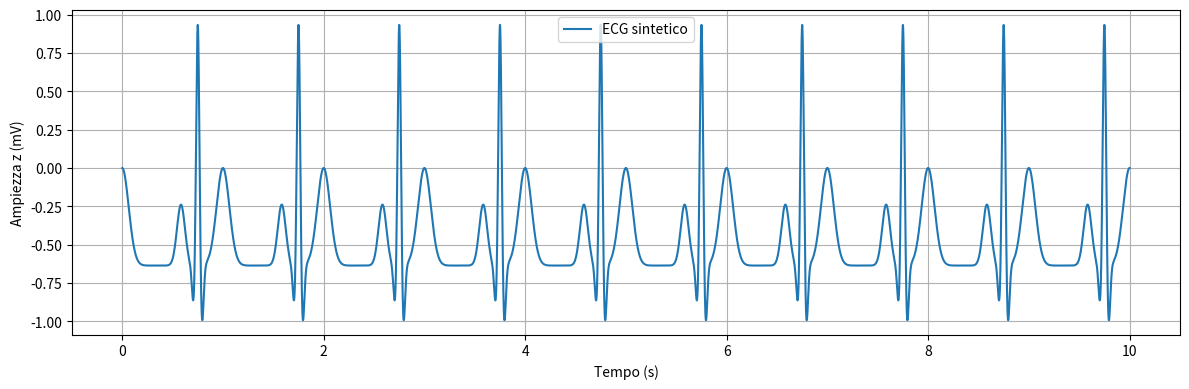

Write Python code to recreate this figure.
"""
[redacted]

Idea:
Il modello genera una traiettoria in 3 dimensioni con coordinate x,y,z. La quasi periodicià è raggiunta impinendo il movimento 
della traiettoria attorno ad un cerchio di raggio unitario nel piano x,y.
Vari punti dell'ecg (PQRST) sono descritti da eventi che corrispondono a espansioni o riduzioni sull' assse z.
Ogni punto di PQRST è legato ad uno specifico angolo del cerchio unitario (theta_i).
Quando la traiettoria raggiunge uno di questi angoli, spinge o tira z verso il il cerchio 

"""


import numpy as np
import matplotlib.pyplot as plt

theta_p = -1/3*np.pi
theta_q =  -1/12*np.pi
theta_r = 0
theta_s = 1/12*np.pi
theta_t = 1/2*np.pi

a_p = 1.2*100/3
a_q =  -5.0*100/3
a_r = 30.0*100/3
a_s = -7.5*100/3
a_t = 0.75*100/3

b_p = 0.25
b_q =  0.1
b_r = 0.1
b_s = 0.1
b_t = 0.4



theta_i = np.array([theta_p, theta_q, theta_r, theta_s, theta_t])
a = np.array([a_p,a_q, a_r, a_s, a_t])
b = np.array([b_p, b_q, b_r, b_s, b_t])

fs = 1000 #frequenza di campionamento
T_max = 10 #secondi

t = np.linspace(0, T_max, int(T_max*fs))
x = np.zeros_like(t)
y = np.zeros_like(t)
theta = np.zeros_like(t)
z = np.zeros_like(t)

#Inizio
x[0] = 0.0
y[0] = 1.0

alpha = 1 - np.sqrt(x[0]**2+y[0]**2)
omega = 2*np.pi # 1Hz --> velocità angolare
f2 = 0.2 #Hz
A = 0.00015

dt = t[1]-t[0]

for i in range(1, len(t)):
    dx = alpha*x[i-1] - omega*y[i-1]
    dy = alpha*y[i-1] + omega*x[i-1]

    x[i] = x[i-1]+ dx*dt
    y[i] = y[i-1]+ dy*dt

    theta[i] = np.arctan2(y[i],x[i])
    alpha = 1 - np.sqrt(x[i]**2+y[i]**2)

    #z0 = A * np.sin(2*np.pi*f2*t[i]) #se voglio escludere la respirazione

    dz_term = 0.0
    for j in range(len(theta_i)):
        delta_theta = (theta[i] - theta_i[j] + np.pi) % (2*np.pi) - np.pi
        dz_term += a[j] * delta_theta * np.exp(-delta_theta**2 / (2 * b[j]**2))

    dz = -dz_term #- (z[i-1] - z0)
    z[i] = z[i-1] + dz * dt
    #z = -z

#z = z / np.max(np.abs(z)) * 1.0  # per normalizzare il picco massimo a 1 mV


plt.figure(figsize=(12,4))
plt.plot(t, z, label="ECG sintetico")
plt.xlabel("Tempo (s)")
plt.ylabel("Ampiezza z (mV)")
plt.grid(True)
plt.legend()
plt.tight_layout()
plt.show()